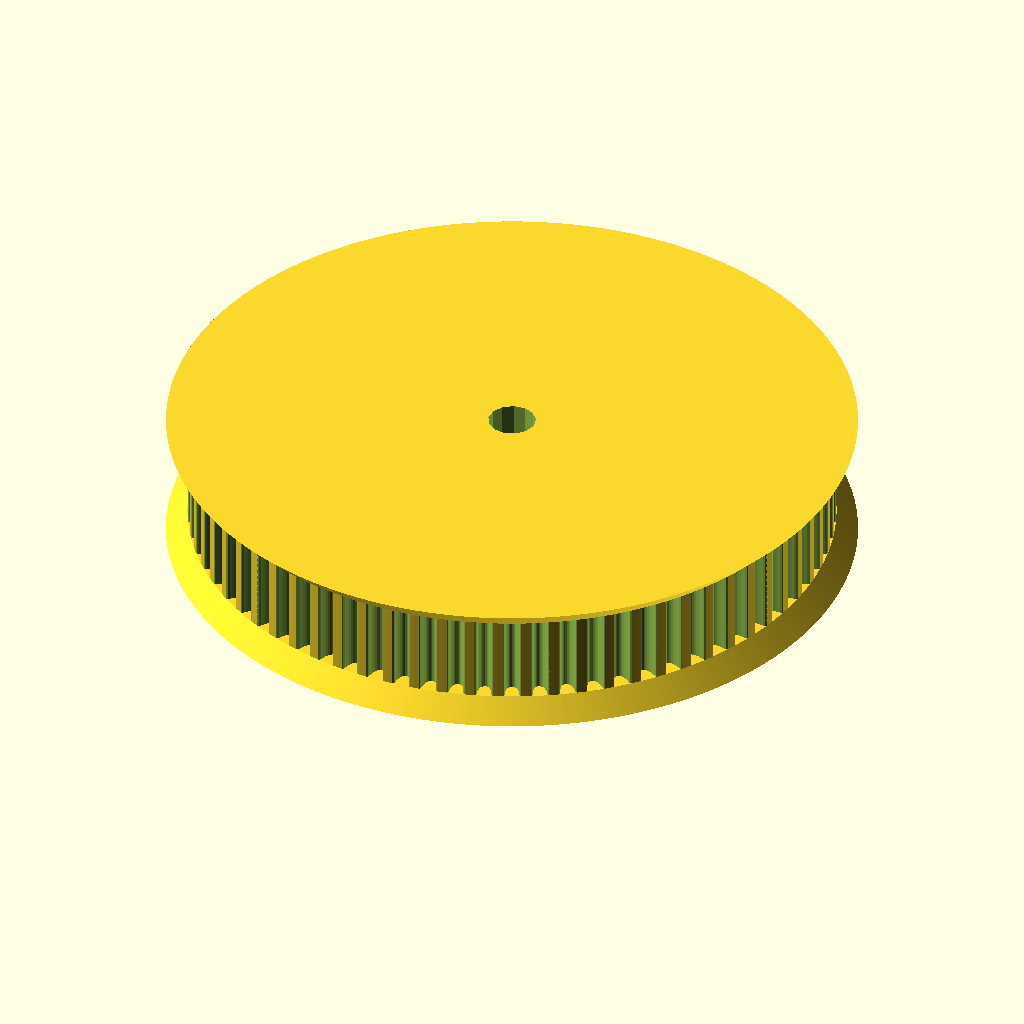
Cell 1: rendered with the file's own defaults.
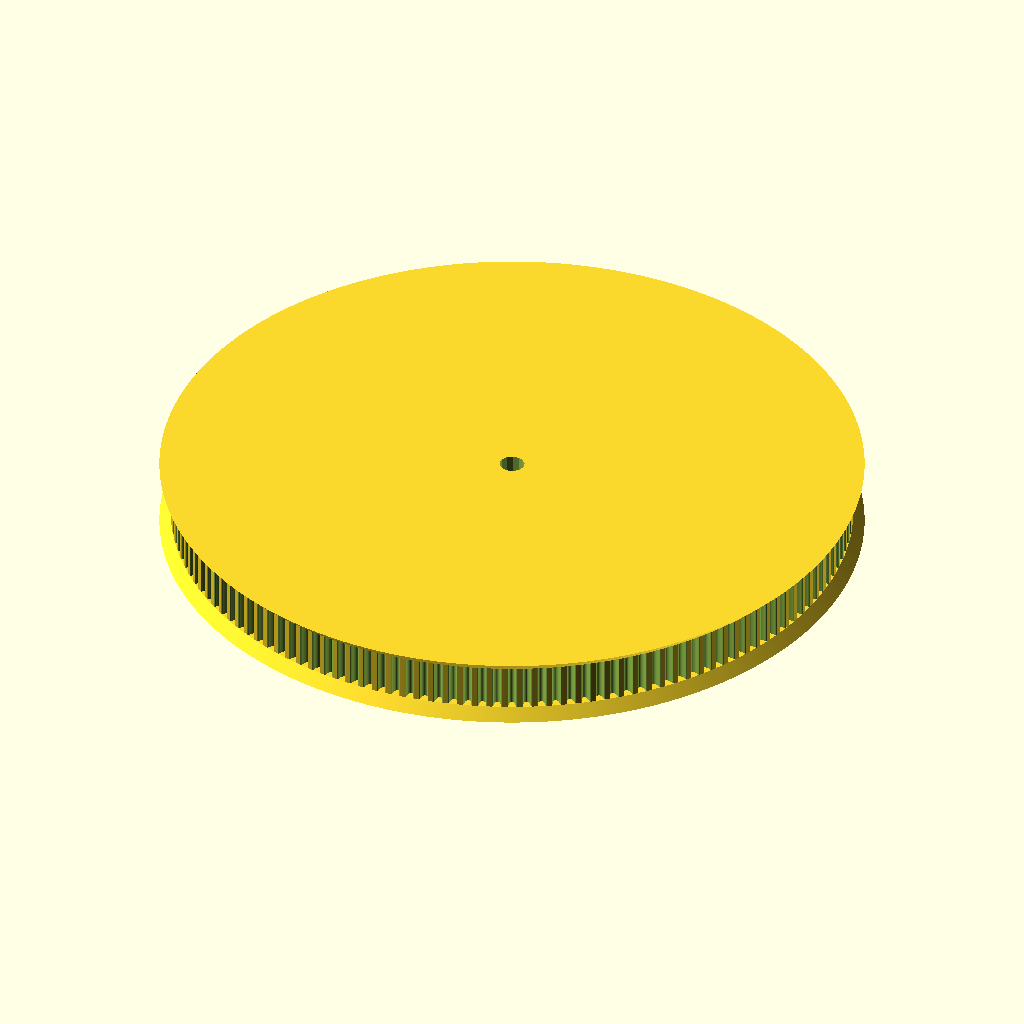
Cell 2: the same model with teeth = 144.
The same orthographic view direction (rotation 55°, 0°, 25°; colour scheme Cornfield) for every cell, with the view re-fitted per cell, so scale and position can differ between cells.
Source of the model, mechanical/motor_pulley_72.scad:
// Parametric Pulley with multiple belt profiles
// by droftarts January 2012

// Based on pulleys by:
// http://www.thingiverse.com/thing:11256 by me!
// https://github.com/prusajr/PrusaMendel by Josef Prusa
// http://www.thingiverse.com/thing:3104 by GilesBathgate
// http://www.thingiverse.com/thing:2079 by nophead

// dxf tooth data from http://oem.cadregister.com/asp/PPOW_Entry.asp?company=915217&elementID=07807803/METRIC/URETH/WV0025/F
// pulley diameter checked and modelled from data at http://www.sdp-si.com/D265/HTML/D265T016.html

/**
 * @name Pulley
 * @category Printed
 * @using 1 x m3 nut, normal or nyloc
 * @using 1 x m3x10 set screw or 1 x m3x8 grub screw
 */


// tuneable constants

teeth = 72;			// Number of teeth, standard Mendel T5 belt = 8, gives Outside Diameter of 11.88mm
profile = 12;		// 1=MXL 2=40DP 3=XL 4=H 5=T2.5 6=T5 7=T10 8=AT5 9=HTD_3mm 10=HTD_5mm 11=HTD_8mm 12=GT2_2mm 13=GT2_3mm 14=GT2_5mm

motor_shaft = 3.35;	// NEMA17 motor shaft exact diameter = 5
m3_dia = 3.3;		// 3mm hole diameter
m3_nut_hex = 1;		// 1 for hex, 0 for square nut
m3_nut_flats = 5.7;	// normal M3 hex nut exact width = 5.5
m3_nut_depth = 2.7;	// normal M3 hex nut exact depth = 2.4, nyloc = 4

retainer = 1;		// Belt retainer above teeth, 0 = No, 1 = Yes
retainer_ht = 1.5;	// height of retainer flange over pulley, standard = 1.5
idler = 1;			// Belt retainer below teeth, 0 = No, 1 = Yes
idler_ht = 1.5;		// height of idler flange over pulley, standard = 1.5

pulley_t_ht = 6.2;	// length of toothed part of pulley, standard = 12
pulley_b_ht = 8;		// pulley base height, standard = 8. Set to same as idler_ht if you want an idler but no pulley.
pulley_b_dia = 20;	// pulley base diameter, standard = 20
no_of_nuts = 2;		// number of captive nuts required, standard = 1
nut_angle = 180;		// angle between nuts, standard = 90
nut_shaft_distance = 1.2;	// distance between inner face of nut and shaft, can be negative.


//	********************************
//	** Scaling tooth for good fit **
//	********************************
/*	To improve fit of belt to pulley, set the following constant. Decrease or increase by 0.1mm at a time. We are modelling the *BELT* tooth here, not the tooth on the pulley. Increasing the number will *decrease* the pulley tooth size. Increasing the tooth width will also scale proportionately the tooth depth, to maintain the shape of the tooth, and increase how far into the pulley the tooth is indented. Can be negative */

additional_tooth_width = -0.2; //mm

//	If you need more tooth depth than this provides, adjust the following constant. However, this will cause the shape of the tooth to change.

additional_tooth_depth = 0.4; //mm

// calculated constants

nut_elevation = pulley_b_ht/2;
m3_nut_points = 2*((m3_nut_flats/2)/cos(30)); // This is needed for the nut trap

// The following set the pulley diameter for a given number of teeth

MXL_pulley_dia = tooth_spacing (2.032,0.254);
40DP_pulley_dia = tooth_spacing (2.07264,0.1778);
XL_pulley_dia = tooth_spacing (5.08,0.254);
H_pulley_dia = tooth_spacing (9.525,0.381);
T2_5_pulley_dia = tooth_spaceing_curvefit (0.7467,0.796,1.026);
T5_pulley_dia = tooth_spaceing_curvefit (0.6523,1.591,1.064);
T10_pulley_dia = tooth_spacing (10,0.93);
AT5_pulley_dia = tooth_spaceing_curvefit (0.6523,1.591,1.064);
HTD_3mm_pulley_dia = tooth_spacing (3,0.381);
HTD_5mm_pulley_dia = tooth_spacing (5,0.5715);
HTD_8mm_pulley_dia = tooth_spacing (8,0.6858);
GT2_2mm_pulley_dia = tooth_spacing (2,0.254);
GT2_3mm_pulley_dia = tooth_spacing (3,0.381);
GT2_5mm_pulley_dia = tooth_spacing (5,0.5715);

// The following calls the pulley creation part, and passes the pulley diameter and tooth width to that module

if ( profile == 1 ) { pulley ( "MXL" , MXL_pulley_dia , 0.508 , 1.321 ); }
if ( profile == 2 ) { pulley ( "40 D.P." , 40DP_pulley_dia , 0.457 , 1.226 ); }
if ( profile == 3 ) { pulley ( "XL" , XL_pulley_dia , 1.27, 3.051 ); }
if ( profile == 4 ) { pulley ( "H" , H_pulley_dia ,1.905 , 5.359 ); }
if ( profile == 5 ) { pulley ( "T2.5" , T2_5_pulley_dia , 0.7 , 1.678 ); }
if ( profile == 6 ) { pulley ( "T5" , T5_pulley_dia , 1.19 , 3.264 ); }
if ( profile == 7 ) { pulley ( "T10" , T10_pulley_dia , 2.5 , 6.13 ); }
if ( profile == 8 ) { pulley ( "AT5" , AT5_pulley_dia , 1.19 , 4.268 ); }
if ( profile == 9 ) { pulley ( "HTD 3mm" , HTD_3mm_pulley_dia , 1.289 , 2.27 ); }
if ( profile == 10 ) { pulley ( "HTD 5mm" , HTD_5mm_pulley_dia , 2.199 , 3.781 ); }
if ( profile == 11 ) { pulley ( "HTD 8mm" , HTD_8mm_pulley_dia , 3.607 , 6.603 ); }
if ( profile == 12 ) { pulley ( "GT2 2mm" , GT2_2mm_pulley_dia , 0.764 , 1.494 ); }
if ( profile == 13 ) { pulley ( "GT2 3mm" , GT2_3mm_pulley_dia , 1.169 , 2.31 ); }
if ( profile == 14 ) { pulley ( "GT2 5mm" , GT2_5mm_pulley_dia , 1.969 , 3.952 ); }

// Functions

function tooth_spaceing_curvefit (b,c,d)
	= ((c * pow(teeth,d)) / (b + pow(teeth,d))) * teeth ;

function tooth_spacing(tooth_pitch,pitch_line_offset)
	= (2*((teeth*tooth_pitch)/(3.14159265*2)-pitch_line_offset)) ;

// Main Module

module pulley( belt_type , pulley_OD , tooth_depth , tooth_width )
	{
	echo (str("Belt type = ",belt_type,"; Number of teeth = ",teeth,"; Pulley Outside Diameter = ",pulley_OD,"mm "));
	tooth_distance_from_centre = sqrt( pow(pulley_OD/2,2) - pow((tooth_width+additional_tooth_width)/2,2));
	tooth_width_scale = (tooth_width + additional_tooth_width ) / tooth_width;
	tooth_depth_scale = ((tooth_depth + additional_tooth_depth ) / tooth_depth) ;


//	************************************************************************
//	*** uncomment the following line if pulley is wider than puller base ***
//	************************************************************************

//	translate ([0,0, pulley_b_ht + pulley_t_ht + retainer_ht ]) rotate ([0,180,0])

	difference()
	 {	 
		union()
		{
			//base
	
			if ( pulley_b_ht < 2 ) { echo ("CAN'T DRAW PULLEY BASE, HEIGHT LESS THAN 2!!!"); } else {
				rotate_extrude($fn=pulley_b_dia*2)
				{
						square([pulley_b_dia/2-1,pulley_b_ht]);
						square([pulley_b_dia/2,pulley_b_ht-1]);
						translate([pulley_b_dia/2-1,pulley_b_ht-1]) circle(1);
				}
			}
	
		difference()
			{
			//shaft - diameter is outside diameter of pulley
			
			translate([0,0,pulley_b_ht]) 
			rotate ([0,0,360/(teeth*4)]) 
			cylinder(r=pulley_OD/2,h=pulley_t_ht, $fn=teeth*4);
	
			//teeth - cut out of shaft
		
			for(i=[1:teeth]) 
			rotate([0,0,i*(360/teeth)])
			translate([0,-tooth_distance_from_centre,pulley_b_ht -1]) 
			scale ([ tooth_width_scale , tooth_depth_scale , 1 ]) 
			{
			if ( profile == 1 ) { MXL();}
			if ( profile == 2 ) { 40DP();}
			if ( profile == 3 ) { XL();}
			if ( profile == 4 ) { H();}
			if ( profile == 5 ) { T2_5();}
			if ( profile == 6 ) { T5();}
			if ( profile == 7 ) { T10();}
			if ( profile == 8 ) { AT5();}
			if ( profile == 9 ) { HTD_3mm();}
			if ( profile == 10 ) { HTD_5mm();}
			if ( profile == 11 ) { HTD_8mm();}
			if ( profile == 12 ) { GT2_2mm();}
			if ( profile == 13 ) { GT2_3mm();}
			if ( profile == 14 ) { GT2_5mm();}
			}

			}
			
		//belt retainer / idler
		if ( retainer > 0 ) {translate ([0,0, pulley_b_ht + pulley_t_ht ]) 
		rotate_extrude($fn=teeth*4)  
		polygon([[0,0],[pulley_OD/2,0],[pulley_OD/2 + retainer_ht , retainer_ht],[0 , retainer_ht],[0,0]]);}
		
		if ( idler > 0 ) {translate ([0,0, pulley_b_ht - idler_ht ]) 
		rotate_extrude($fn=teeth*4)  
		polygon([[0,0],[pulley_OD/2 + idler_ht,0],[pulley_OD/2 , idler_ht],[0 , idler_ht],[0,0]]);}
	
		}
	   
		//hole for motor shaft
		translate([0,0,-1])cylinder(r=motor_shaft/2,h=pulley_b_ht + pulley_t_ht + retainer_ht + 2,$fn=motor_shaft*4);
				
		//captive nut and grub screw holes
	
		if ( pulley_b_ht < m3_nut_flats ) { echo ("CAN'T DRAW CAPTIVE NUTS, HEIGHT LESS THAN NUT DIAMETER!!!"); } else {
		if ( (pulley_b_dia - motor_shaft)/2 < m3_nut_depth + 3 ) { echo ("CAN'T DRAW CAPTIVE NUTS, DIAMETER TOO SMALL FOR NUT DEPTH!!!"); } else {
	
			for(j=[1:no_of_nuts]) rotate([0,0,j*nut_angle])
			translate([0,0,nut_elevation])rotate([90,0,0])
	
			union()
			{
				//entrance
				translate([0,-pulley_b_ht/4-0.5,motor_shaft/2+m3_nut_depth/2+nut_shaft_distance]) cube([m3_nut_flats,pulley_b_ht/2+1,m3_nut_depth],center=true);
	
				//nut
				if ( m3_nut_hex > 0 )
					{
						// hex nut
						translate([0,0.25,motor_shaft/2+m3_nut_depth/2+nut_shaft_distance]) rotate([0,0,30]) cylinder(r=m3_nut_points/2,h=m3_nut_depth,center=true,$fn=6);
					} else {
						// square nut
						translate([0,0.25,motor_shaft/2+m3_nut_depth/2+nut_shaft_distance]) cube([m3_nut_flats,m3_nut_flats,m3_nut_depth],center=true);
					}
	
				//grub screw hole
				rotate([0,0,22.5])cylinder(r=m3_dia/2,h=pulley_b_dia/2+1,$fn=8);
			}
		}}
	 }
	   
	}


// Tooth profile modules

module MXL()
	{
	linear_extrude(height=pulley_t_ht+2) polygon([[-0.660421,-0.5],[-0.660421,0],[-0.621898,0.006033],[-0.587714,0.023037],[-0.560056,0.049424],[-0.541182,0.083609],[-0.417357,0.424392],[-0.398413,0.458752],[-0.370649,0.48514],[-0.336324,0.502074],[-0.297744,0.508035],[0.297744,0.508035],[0.336268,0.502074],[0.370452,0.48514],[0.39811,0.458752],[0.416983,0.424392],[0.540808,0.083609],[0.559752,0.049424],[0.587516,0.023037],[0.621841,0.006033],[0.660421,0],[0.660421,-0.5]]);
	}

module 40DP()
	{
	linear_extrude(height=pulley_t_ht+2) polygon([[-0.612775,-0.5],[-0.612775,0],[-0.574719,0.010187],[-0.546453,0.0381],[-0.355953,0.3683],[-0.327604,0.405408],[-0.291086,0.433388],[-0.248548,0.451049],[-0.202142,0.4572],[0.202494,0.4572],[0.248653,0.451049],[0.291042,0.433388],[0.327609,0.405408],[0.356306,0.3683],[0.546806,0.0381],[0.574499,0.010187],[0.612775,0],[0.612775,-0.5]]);
	}

module XL()
	{
	linear_extrude(height=pulley_t_ht+2) polygon([[-1.525411,-1],[-1.525411,0],[-1.41777,0.015495],[-1.320712,0.059664],[-1.239661,0.129034],[-1.180042,0.220133],[-0.793044,1.050219],[-0.733574,1.141021],[-0.652507,1.210425],[-0.555366,1.254759],[-0.447675,1.270353],[0.447675,1.270353],[0.555366,1.254759],[0.652507,1.210425],[0.733574,1.141021],[0.793044,1.050219],[1.180042,0.220133],[1.239711,0.129034],[1.320844,0.059664],[1.417919,0.015495],[1.525411,0],[1.525411,-1]]);
	}

module H()
	{
	linear_extrude(height=pulley_t_ht+2) polygon([[-2.6797,-1],[-2.6797,0],[-2.600907,0.006138],[-2.525342,0.024024],[-2.45412,0.052881],[-2.388351,0.091909],[-2.329145,0.140328],[-2.277614,0.197358],[-2.234875,0.262205],[-2.202032,0.334091],[-1.75224,1.57093],[-1.719538,1.642815],[-1.676883,1.707663],[-1.62542,1.764693],[-1.566256,1.813112],[-1.500512,1.85214],[-1.4293,1.880997],[-1.353742,1.898883],[-1.274949,1.905021],[1.275281,1.905021],[1.354056,1.898883],[1.429576,1.880997],[1.500731,1.85214],[1.566411,1.813112],[1.625508,1.764693],[1.676919,1.707663],[1.719531,1.642815],[1.752233,1.57093],[2.20273,0.334091],[2.235433,0.262205],[2.278045,0.197358],[2.329455,0.140328],[2.388553,0.091909],[2.454233,0.052881],[2.525384,0.024024],[2.600904,0.006138],[2.6797,0],[2.6797,-1]]);
	}

module T2_5()
	{
	linear_extrude(height=pulley_t_ht+2) polygon([[-0.839258,-0.5],[-0.839258,0],[-0.770246,0.021652],[-0.726369,0.079022],[-0.529167,0.620889],[-0.485025,0.67826],[-0.416278,0.699911],[0.416278,0.699911],[0.484849,0.67826],[0.528814,0.620889],[0.726369,0.079022],[0.770114,0.021652],[0.839258,0],[0.839258,-0.5]]);
	}

module T5()
	{
	linear_extrude(height=pulley_t_ht+2) polygon([[-1.632126,-0.5],[-1.632126,0],[-1.568549,0.004939],[-1.507539,0.019367],[-1.450023,0.042686],[-1.396912,0.074224],[-1.349125,0.113379],[-1.307581,0.159508],[-1.273186,0.211991],[-1.246868,0.270192],[-1.009802,0.920362],[-0.983414,0.978433],[-0.949018,1.030788],[-0.907524,1.076798],[-0.859829,1.115847],[-0.80682,1.147314],[-0.749402,1.170562],[-0.688471,1.184956],[-0.624921,1.189895],[0.624971,1.189895],[0.688622,1.184956],[0.749607,1.170562],[0.807043,1.147314],[0.860055,1.115847],[0.907754,1.076798],[0.949269,1.030788],[0.9837,0.978433],[1.010193,0.920362],[1.246907,0.270192],[1.273295,0.211991],[1.307726,0.159508],[1.349276,0.113379],[1.397039,0.074224],[1.450111,0.042686],[1.507589,0.019367],[1.568563,0.004939],[1.632126,0],[1.632126,-0.5]]);
	}

module T10()
	{
	linear_extrude(height=pulley_t_ht+2) polygon([[-3.06511,-1],[-3.06511,0],[-2.971998,0.007239],[-2.882718,0.028344],[-2.79859,0.062396],[-2.720931,0.108479],[-2.651061,0.165675],[-2.590298,0.233065],[-2.539962,0.309732],[-2.501371,0.394759],[-1.879071,2.105025],[-1.840363,2.190052],[-1.789939,2.266719],[-1.729114,2.334109],[-1.659202,2.391304],[-1.581518,2.437387],[-1.497376,2.47144],[-1.408092,2.492545],[-1.314979,2.499784],[1.314979,2.499784],[1.408091,2.492545],[1.497371,2.47144],[1.581499,2.437387],[1.659158,2.391304],[1.729028,2.334109],[1.789791,2.266719],[1.840127,2.190052],[1.878718,2.105025],[2.501018,0.394759],[2.539726,0.309732],[2.59015,0.233065],[2.650975,0.165675],[2.720887,0.108479],[2.798571,0.062396],[2.882713,0.028344],[2.971997,0.007239],[3.06511,0],[3.06511,-1]]);
	}

module AT5()
	{
	linear_extrude(height=pulley_t_ht+2) polygon([[-2.134129,-0.75],[-2.134129,0],[-2.058023,0.005488],[-1.984595,0.021547],[-1.914806,0.047569],[-1.849614,0.082947],[-1.789978,0.127073],[-1.736857,0.179338],[-1.691211,0.239136],[-1.653999,0.305859],[-1.349199,0.959203],[-1.286933,1.054635],[-1.201914,1.127346],[-1.099961,1.173664],[-0.986896,1.18992],[0.986543,1.18992],[1.099614,1.173664],[1.201605,1.127346],[1.286729,1.054635],[1.349199,0.959203],[1.653646,0.305859],[1.690859,0.239136],[1.73651,0.179338],[1.789644,0.127073],[1.849305,0.082947],[1.914539,0.047569],[1.984392,0.021547],[2.057906,0.005488],[2.134129,0],[2.134129,-0.75]]);
	}

module HTD_3mm()
	{
	linear_extrude(height=pulley_t_ht+2) polygon([[-1.135062,-0.5],[-1.135062,0],[-1.048323,0.015484],[-0.974284,0.058517],[-0.919162,0.123974],[-0.889176,0.206728],[-0.81721,0.579614],[-0.800806,0.653232],[-0.778384,0.72416],[-0.750244,0.792137],[-0.716685,0.856903],[-0.678005,0.918199],[-0.634505,0.975764],[-0.586483,1.029338],[-0.534238,1.078662],[-0.47807,1.123476],[-0.418278,1.16352],[-0.355162,1.198533],[-0.289019,1.228257],[-0.22015,1.25243],[-0.148854,1.270793],[-0.07543,1.283087],[-0.000176,1.28905],[0.075081,1.283145],[0.148515,1.270895],[0.219827,1.252561],[0.288716,1.228406],[0.354879,1.19869],[0.418018,1.163675],[0.477831,1.123623],[0.534017,1.078795],[0.586276,1.029452],[0.634307,0.975857],[0.677809,0.91827],[0.716481,0.856953],[0.750022,0.792167],[0.778133,0.724174],[0.800511,0.653236],[0.816857,0.579614],[0.888471,0.206728],[0.919014,0.123974],[0.974328,0.058517],[1.048362,0.015484],[1.135062,0],[1.135062,-0.5]]);
	}

module HTD_5mm()
	{
	linear_extrude(height=pulley_t_ht+2) polygon([[-1.89036,-0.75],[-1.89036,0],[-1.741168,0.02669],[-1.61387,0.100806],[-1.518984,0.21342],[-1.467026,0.3556],[-1.427162,0.960967],[-1.398568,1.089602],[-1.359437,1.213531],[-1.310296,1.332296],[-1.251672,1.445441],[-1.184092,1.552509],[-1.108081,1.653042],[-1.024167,1.746585],[-0.932877,1.832681],[-0.834736,1.910872],[-0.730271,1.980701],[-0.62001,2.041713],[-0.504478,2.09345],[-0.384202,2.135455],[-0.259708,2.167271],[-0.131524,2.188443],[-0.000176,2.198511],[0.131296,2.188504],[0.259588,2.167387],[0.384174,2.135616],[0.504527,2.093648],[0.620123,2.04194],[0.730433,1.980949],[0.834934,1.911132],[0.933097,1.832945],[1.024398,1.746846],[1.108311,1.653291],[1.184308,1.552736],[1.251865,1.445639],[1.310455,1.332457],[1.359552,1.213647],[1.39863,1.089664],[1.427162,0.960967],[1.467026,0.3556],[1.518984,0.21342],[1.61387,0.100806],[1.741168,0.02669],[1.89036,0],[1.89036,-0.75]]);
	}

module HTD_8mm()
	{
	linear_extrude(height=pulley_t_ht+2) polygon([[-3.301471,-1],[-3.301471,0],[-3.16611,0.012093],[-3.038062,0.047068],[-2.919646,0.10297],[-2.813182,0.177844],[-2.720989,0.269734],[-2.645387,0.376684],[-2.588694,0.496739],[-2.553229,0.627944],[-2.460801,1.470025],[-2.411413,1.691917],[-2.343887,1.905691],[-2.259126,2.110563],[-2.158035,2.30575],[-2.041518,2.490467],[-1.910478,2.66393],[-1.76582,2.825356],[-1.608446,2.973961],[-1.439261,3.10896],[-1.259169,3.22957],[-1.069074,3.335006],[-0.869878,3.424485],[-0.662487,3.497224],[-0.447804,3.552437],[-0.226732,3.589341],[-0.000176,3.607153],[0.226511,3.589461],[0.447712,3.552654],[0.66252,3.497516],[0.870027,3.424833],[1.069329,3.33539],[1.259517,3.229973],[1.439687,3.109367],[1.608931,2.974358],[1.766344,2.825731],[1.911018,2.664271],[2.042047,2.490765],[2.158526,2.305998],[2.259547,2.110755],[2.344204,1.905821],[2.411591,1.691983],[2.460801,1.470025],[2.553229,0.627944],[2.588592,0.496739],[2.645238,0.376684],[2.720834,0.269734],[2.81305,0.177844],[2.919553,0.10297],[3.038012,0.047068],[3.166095,0.012093],[3.301471,0],[3.301471,-1]]);
	}

module GT2_2mm()
	{
	linear_extrude(height=pulley_t_ht+2) polygon([[0.747183,-0.5],[0.747183,0],[0.647876,0.037218],[0.598311,0.130528],[0.578556,0.238423],[0.547158,0.343077],[0.504649,0.443762],[0.451556,0.53975],[0.358229,0.636924],[0.2484,0.707276],[0.127259,0.750044],[0,0.76447],[-0.127259,0.750044],[-0.2484,0.707276],[-0.358229,0.636924],[-0.451556,0.53975],[-0.504797,0.443762],[-0.547291,0.343077],[-0.578605,0.238423],[-0.598311,0.130528],[-0.648009,0.037218],[-0.747183,0],[-0.747183,-0.5]]);
	}

module GT2_3mm()
	{
	linear_extrude(height=pulley_t_ht+2) polygon([[-1.155171,-0.5],[-1.155171,0],[-1.065317,0.016448],[-0.989057,0.062001],[-0.93297,0.130969],[-0.90364,0.217664],[-0.863705,0.408181],[-0.800056,0.591388],[-0.713587,0.765004],[-0.60519,0.926747],[-0.469751,1.032548],[-0.320719,1.108119],[-0.162625,1.153462],[0,1.168577],[0.162625,1.153462],[0.320719,1.108119],[0.469751,1.032548],[0.60519,0.926747],[0.713587,0.765004],[0.800056,0.591388],[0.863705,0.408181],[0.90364,0.217664],[0.932921,0.130969],[0.988924,0.062001],[1.065168,0.016448],[1.155171,0],[1.155171,-0.5]]);
	}

module GT2_5mm()
	{
	linear_extrude(height=pulley_t_ht+2) polygon([[-1.975908,-0.75],[-1.975908,0],[-1.797959,0.03212],[-1.646634,0.121224],[-1.534534,0.256431],[-1.474258,0.426861],[-1.446911,0.570808],[-1.411774,0.712722],[-1.368964,0.852287],[-1.318597,0.989189],[-1.260788,1.123115],[-1.195654,1.25375],[-1.12331,1.380781],[-1.043869,1.503892],[-0.935264,1.612278],[-0.817959,1.706414],[-0.693181,1.786237],[-0.562151,1.851687],[-0.426095,1.9027],[-0.286235,1.939214],[-0.143795,1.961168],[0,1.9685],[0.143796,1.961168],[0.286235,1.939214],[0.426095,1.9027],[0.562151,1.851687],[0.693181,1.786237],[0.817959,1.706414],[0.935263,1.612278],[1.043869,1.503892],[1.123207,1.380781],[1.195509,1.25375],[1.26065,1.123115],[1.318507,0.989189],[1.368956,0.852287],[1.411872,0.712722],[1.447132,0.570808],[1.474611,0.426861],[1.534583,0.256431],[1.646678,0.121223],[1.798064,0.03212],[1.975908,0],[1.975908,-0.75]]);
	}
Customizer parameters (derived from the source; name, type, default, range or options):
teeth: number, default 72
profile: number, default 12
motor_shaft: number, default 3.35
m3_dia: number, default 3.3
m3_nut_hex: number, default 1
m3_nut_flats: number, default 5.7
m3_nut_depth: number, default 2.7
retainer: number, default 1
retainer_ht: number, default 1.5
idler: number, default 1
idler_ht: number, default 1.5
pulley_t_ht: number, default 6.2
pulley_b_ht: number, default 8
pulley_b_dia: number, default 20
no_of_nuts: number, default 2
nut_angle: number, default 180
nut_shaft_distance: number, default 1.2
additional_tooth_width: number, default -0.2
additional_tooth_depth: number, default 0.4
